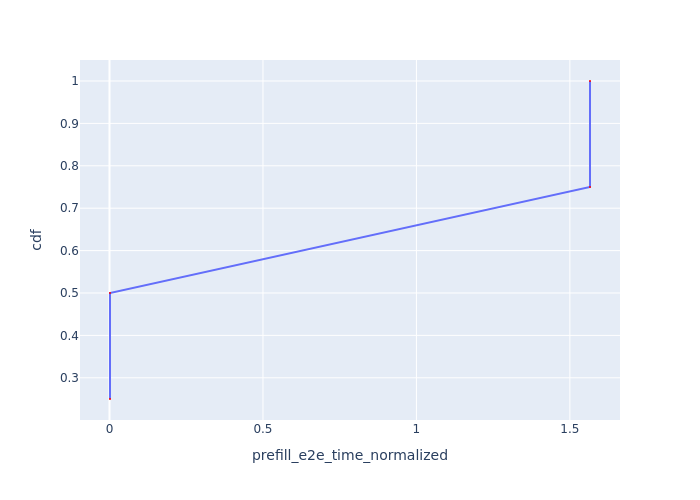

Values plotted in this chart, from the file beside it:
Request Id, prefill_e2e_time_normalized, cdf
0_0, 0.001613, 0.25
0_1, 0.001613, 0.5
0_2, 1.566, 0.75
0_3, 1.566, 1.0
